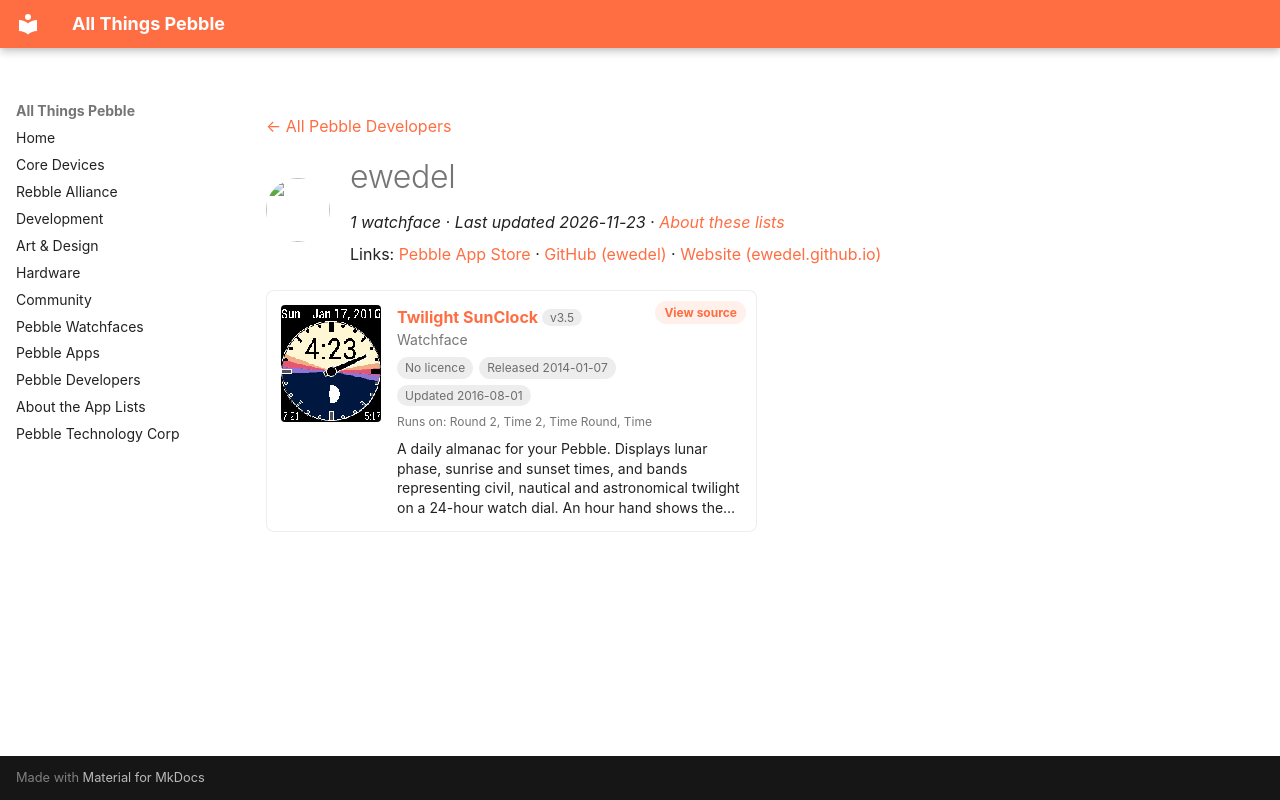

repository: saltedlolly/all-things-pebble · page: developers/ewedel.html · generator: mkdocs

---
title: "ewedel"
hide:
  - toc
---

<!-- Generated by scripts/update_app_directory.py: do not edit by hand -->
[← All Pebble Developers](../developers.md)

<div class="dev-header" markdown>
<img class="dev-avatar" src="https://github.com/ewedel.png?size=128" alt="" width="64" height="64" loading="lazy" onerror="this.remove()">
<div class="dev-intro" markdown>

# ewedel

*1 watchface · Last updated 2026-11-23 · [About these lists](../about-app-lists.md)*

Links: [Pebble App Store](https://apps.repebble.com/apps/dev/ewedel_52b2503ecd4183bea30000a3) · [GitHub (ewedel)](https://github.com/ewedel) · [Website (ewedel.github.io)](http://ewedel.github.io/pebble-sunclock/)

</div>
</div>

<div class="app-grid dev-apps" data-search-exclude>
<div class="app-card" data-type="watchface" data-title="twilight sunclock" data-released="2014-01-07" data-updated="2016-08-01">
<a class="app-shot" href="https://apps.repebble.com/52cbea986e5f7003cf000134" data-search-exclude><img src="../images/apps/52cbea986e5f7003cf000134.png" alt="Twilight SunClock" loading="lazy"></a>
<div class="app-info">
<h2 class="app-name" id="app-52cbea986e5f7003cf000134"><a href="https://apps.repebble.com/52cbea986e5f7003cf000134">Twilight SunClock</a> <span class="app-version" title="Latest version" data-search-exclude>v3.5</span></h2>
<a class="app-source" href="https://github.com/ewedel/pebble-sunclock" title="Source code" data-search-exclude>View source</a>
<div class="app-dev">Watchface</div>
<div class="app-tags" data-search-exclude><span class="app-licence app-licence--none" title="Licence">No licence</span> <span title="First published in the app store">Released 2014-01-07</span> <span title="Latest release in the app store">Updated 2016-08-01</span></div>
<div class="app-watches" title="Supported watches" data-search-exclude>Runs on: Round 2, Time 2, Time Round, Time</div>
<p class="app-desc">A daily almanac for your Pebble. Displays lunar phase, sunrise and sunset times, and bands representing civil, nautical and astronomical twilight on a 24-hour watch dial. An hour hand shows the…</p>
</div>
</div>
</div>
